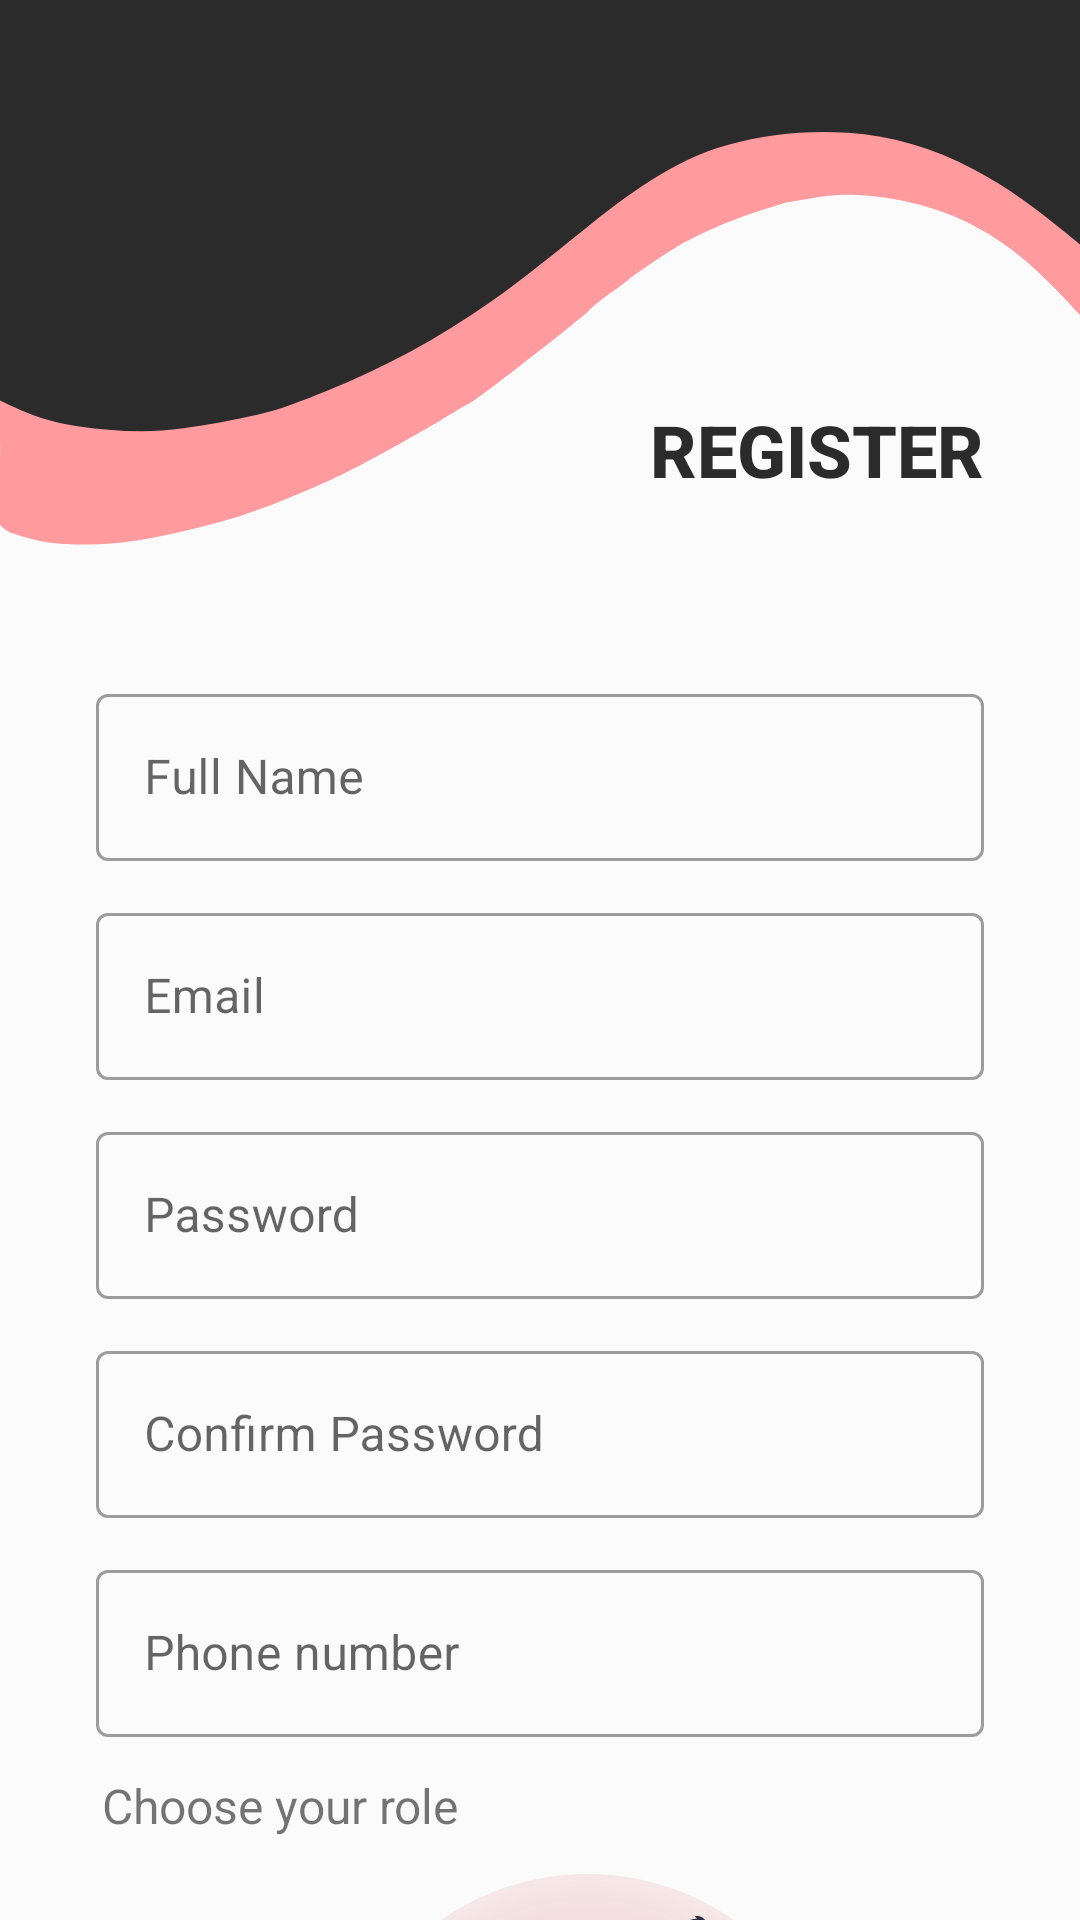

Write the Android layout XML for this screen, with the resource values it uses.
<!-- AndroidManifest.xml: activity theme AppTheme.NoActionBar -->
<!-- res/layout/activity_register.xml -->
<?xml version="1.0" encoding="utf-8"?>
<androidx.core.widget.NestedScrollView xmlns:android="http://schemas.android.com/apk/res/android"
    xmlns:app="http://schemas.android.com/apk/res-auto"
    xmlns:tools="http://schemas.android.com/tools"
    android:id="@+id/frame_container"
    android:layout_width="match_parent"
    android:layout_height="match_parent"
    android:background="@color/colorBackground"
    android:fillViewport="true"
    android:orientation="vertical"
    tools:context=".activity.RegisterActivity">

    <androidx.constraintlayout.widget.ConstraintLayout
        android:layout_width="match_parent"
        android:layout_height="match_parent"
        android:orientation="vertical">

        <ImageView
            android:id="@+id/img_header"
            android:layout_width="match_parent"
            android:layout_height="wrap_content"
            android:adjustViewBounds="true"
            android:src="@drawable/ic_header"
            app:layout_constraintBottom_toTopOf="@id/group_form"
            app:layout_constraintTop_toTopOf="parent" />

        <TextView
            android:id="@+id/tv_heading"
            style="@style/TextAppearance.MyApp.Headline"
            android:layout_width="wrap_content"
            android:layout_height="wrap_content"
            android:layout_marginBottom="@dimen/heading_horizontal_margin"
            android:paddingEnd="@dimen/activity_padding"
            android:text="@string/register"
            android:textAllCaps="true"
            android:textStyle="bold"
            app:layout_constraintBottom_toBottomOf="@id/img_header"
            app:layout_constraintEnd_toEndOf="@id/img_header" />

        <LinearLayout
            android:id="@+id/group_form"
            android:layout_width="match_parent"
            android:layout_height="wrap_content"
            android:layout_marginBottom="8dp"
            android:gravity="center"
            android:orientation="vertical"
            android:padding="@dimen/activity_padding"
            app:layout_constraintBottom_toBottomOf="parent"
            app:layout_constraintTop_toBottomOf="@id/img_header">

            
            
            
            
            
            

            
            
            
            
            

            

            <com.google.android.material.textfield.TextInputLayout
                android:id="@+id/til_name"
                style="@style/Widget.MaterialComponents.TextInputLayout.OutlinedBox"
                android:layout_width="match_parent"
                android:layout_height="wrap_content"
                android:layout_marginTop="@dimen/text_margin">

                <com.google.android.material.textfield.TextInputEditText
                    android:id="@+id/edt_name"
                    android:layout_width="match_parent"
                    android:layout_height="wrap_content"
                    android:hint="@string/name" />

            </com.google.android.material.textfield.TextInputLayout>

            <com.google.android.material.textfield.TextInputLayout
                android:id="@+id/til_email"
                style="@style/Widget.MaterialComponents.TextInputLayout.OutlinedBox"
                android:layout_width="match_parent"
                android:layout_height="wrap_content"
                android:layout_marginTop="@dimen/text_margin">

                <com.google.android.material.textfield.TextInputEditText
                    android:id="@+id/edt_email"
                    android:layout_width="match_parent"
                    android:layout_height="wrap_content"
                    android:hint="@string/email"
                    android:inputType="textEmailAddress" />

            </com.google.android.material.textfield.TextInputLayout>

            <com.google.android.material.textfield.TextInputLayout
                android:id="@+id/til_password"
                style="@style/Widget.MaterialComponents.TextInputLayout.OutlinedBox"
                android:layout_width="match_parent"
                android:layout_height="wrap_content"
                android:layout_marginTop="@dimen/text_margin">

                <com.google.android.material.textfield.TextInputEditText
                    android:id="@+id/edt_password"
                    android:layout_width="match_parent"
                    android:layout_height="wrap_content"
                    android:hint="@string/password"
                    android:inputType="textPassword" />

            </com.google.android.material.textfield.TextInputLayout>


            <com.google.android.material.textfield.TextInputLayout
                android:id="@+id/til_conf_password"
                style="@style/Widget.MaterialComponents.TextInputLayout.OutlinedBox"
                android:layout_width="match_parent"
                android:layout_height="wrap_content"
                android:layout_marginTop="@dimen/text_margin">

                <com.google.android.material.textfield.TextInputEditText
                    android:id="@+id/edt_conf_password"
                    android:layout_width="match_parent"
                    android:layout_height="wrap_content"
                    android:hint="@string/conf_password"
                    android:inputType="textPassword" />

            </com.google.android.material.textfield.TextInputLayout>

            <com.google.android.material.textfield.TextInputLayout
                android:id="@+id/til_phone"
                style="@style/Widget.MaterialComponents.TextInputLayout.OutlinedBox"
                android:layout_width="match_parent"
                android:layout_height="wrap_content"
                android:layout_marginTop="@dimen/text_margin">

                <com.google.android.material.textfield.TextInputEditText
                    android:id="@+id/edt_phone"
                    android:layout_width="match_parent"
                    android:layout_height="wrap_content"
                    android:hint="@string/phone"
                    android:inputType="phone" />

            </com.google.android.material.textfield.TextInputLayout>

            <RadioGroup
                android:id="@+id/rg_role"
                android:layout_width="fill_parent"
                android:layout_height="wrap_content"
                android:layout_marginTop="@dimen/text_margin"
                android:gravity="center"
                android:orientation="vertical">

                <TextView
                    android:id="@+id/tv_rb"
                    android:layout_width="match_parent"
                    android:layout_height="wrap_content"
                    android:paddingStart="2dp"
                    android:text="@string/form_role"
                    android:textAlignment="textStart"
                    android:textSize="16sp" />

                <RadioButton
                    android:id="@+id/rb_organizer"
                    android:layout_width="wrap_content"
                    android:layout_height="wrap_content"
                    android:background="@null"
                    android:drawableTop="@drawable/ic_organizer"
                    android:layout_marginTop="@dimen/text_margin"/>

                <RadioButton
                    android:id="@+id/rb_tenant"
                    android:layout_width="wrap_content"
                    android:layout_height="wrap_content"
                    android:background="@null"
                    android:drawableTop="@drawable/ic_tenant"
                    android:layout_marginTop="@dimen/text_margin"/>

            </RadioGroup>

            <CheckBox
                android:id="@+id/cb_terms_conditions"
                android:layout_width="wrap_content"
                android:layout_height="wrap_content"
                android:text="@string/agree_terms_conditions" />

            
            
            
            
            
            
            

            <TextView
                android:id="@+id/tv_error_message"
                android:layout_width="match_parent"
                android:layout_height="wrap_content"
                android:layout_marginTop="@dimen/text_margin"
                android:textColor="@color/colorAccent"
                android:visibility="gone" />

            <Button
                android:id="@+id/btn_register"
                style="@style/Widget.MaterialComponents.Button"
                android:layout_width="match_parent"
                android:layout_height="56dp"
                android:layout_marginTop="@dimen/text_margin"
                android:layout_marginEnd="0dp"
                android:padding="0dp"
                android:text="@string/proceed"
                app:cornerRadius="12dp" />

            <TextView
                android:id="@+id/tv_cancel"
                android:layout_width="match_parent"
                android:layout_height="wrap_content"
                android:layout_marginTop="@dimen/text_margin"
                android:text="@string/cancel_btn"
                android:textAlignment="center"
                android:textSize="18sp"
                android:textStyle="bold" />

            <ProgressBar
                android:id="@+id/progress_bar"
                android:layout_width="150dp"
                android:layout_height="wrap_content"
                android:layout_marginTop="@dimen/text_margin"
                android:indeterminateTint="@color/colorPrimary"
                android:visibility="gone" />
        </LinearLayout>
    </androidx.constraintlayout.widget.ConstraintLayout>

</androidx.core.widget.NestedScrollView>
<!-- resources referenced by this layout -->
<resources>
  <color name="colorAccent">#2B2B2B</color>
  <color name="colorBackground">#FBFBFB</color>
  <color name="colorPrimary">#FF9A9E</color>
  <dimen name="activity_padding">32dp</dimen>
  <dimen name="heading_horizontal_margin">16dp</dimen>
  <dimen name="text_margin">12dp</dimen>
  <!-- drawable ic_header: vector/xml drawable (drawable, 2137 chars, omitted) -->
  <!-- drawable ic_organizer: vector/xml drawable (drawable, 22274 chars, omitted) -->
  <!-- drawable ic_tenant: vector/xml drawable (drawable, 12962 chars, omitted) -->
  <string name="agree_terms_conditions">Agree with terms and conditions</string>
  <string name="cancel_btn">I\'m already a member</string>
  <string name="conf_password">Confirm Password</string>
  <string name="email">Email</string>
  <string name="form_role">Choose your role</string>
  <string name="name">Full Name</string>
  <string name="password">Password</string>
  <string name="phone">Phone number</string>
  <string name="proceed">Proceed</string>
  <string name="register">Register</string>
  <string name="username">Username</string>
  <style name="TextAppearance.MyApp.Headline" parent="TextAppearance.MaterialComponents.Headline6">
          <item name="android:textStyle">normal</item>
          <item name="android:textAllCaps">false</item>
          <item name="android:textSize">24sp</item>
          <item name="android:textAlignment">center</item>
          <item name="android:letterSpacing">0</item>
          <item name="android:textColor">@color/colorAccent</item>
      </style>
  <style name="AppTheme.NoActionBar">
          <item name="windowActionBar">false</item>
          <item name="windowNoTitle">true</item>
      </style>
</resources>
